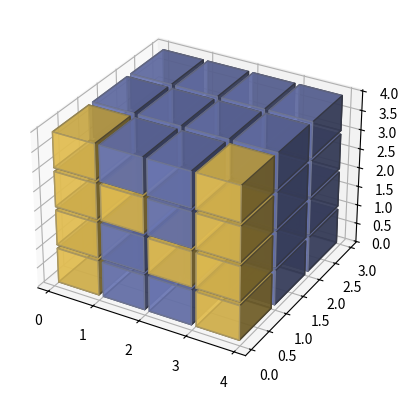

Recreate this plot in Python.
%matplotlib inline

import matplotlib.pyplot as plt
import numpy as np


def explode(data):
    size = np.array(data.shape)*2
    data_e = np.zeros(size - 1, dtype=data.dtype)
    data_e[::2, ::2, ::2] = data
    return data_e

# build up the numpy logo
n_voxels = np.zeros((4, 3, 4), dtype=bool)
n_voxels[0, 0, :] = True
n_voxels[-1, 0, :] = True
n_voxels[1, 0, 2] = True
n_voxels[2, 0, 1] = True
facecolors = np.where(n_voxels, '#FFD65DC0', '#7A88CCC0')
edgecolors = np.where(n_voxels, '#BFAB6E', '#7D84A6')
filled = np.ones(n_voxels.shape)

# upscale the above voxel image, leaving gaps
filled_2 = explode(filled)
fcolors_2 = explode(facecolors)
ecolors_2 = explode(edgecolors)

# Shrink the gaps
x, y, z = np.indices(np.array(filled_2.shape) + 1).astype(float) // 2
x[0::2, :, :] += 0.05
y[:, 0::2, :] += 0.05
z[:, :, 0::2] += 0.05
x[1::2, :, :] += 0.95
y[:, 1::2, :] += 0.95
z[:, :, 1::2] += 0.95

ax = plt.figure().add_subplot(projection='3d')
ax.voxels(x, y, z, filled_2, facecolors=fcolors_2, edgecolors=ecolors_2)

plt.show()